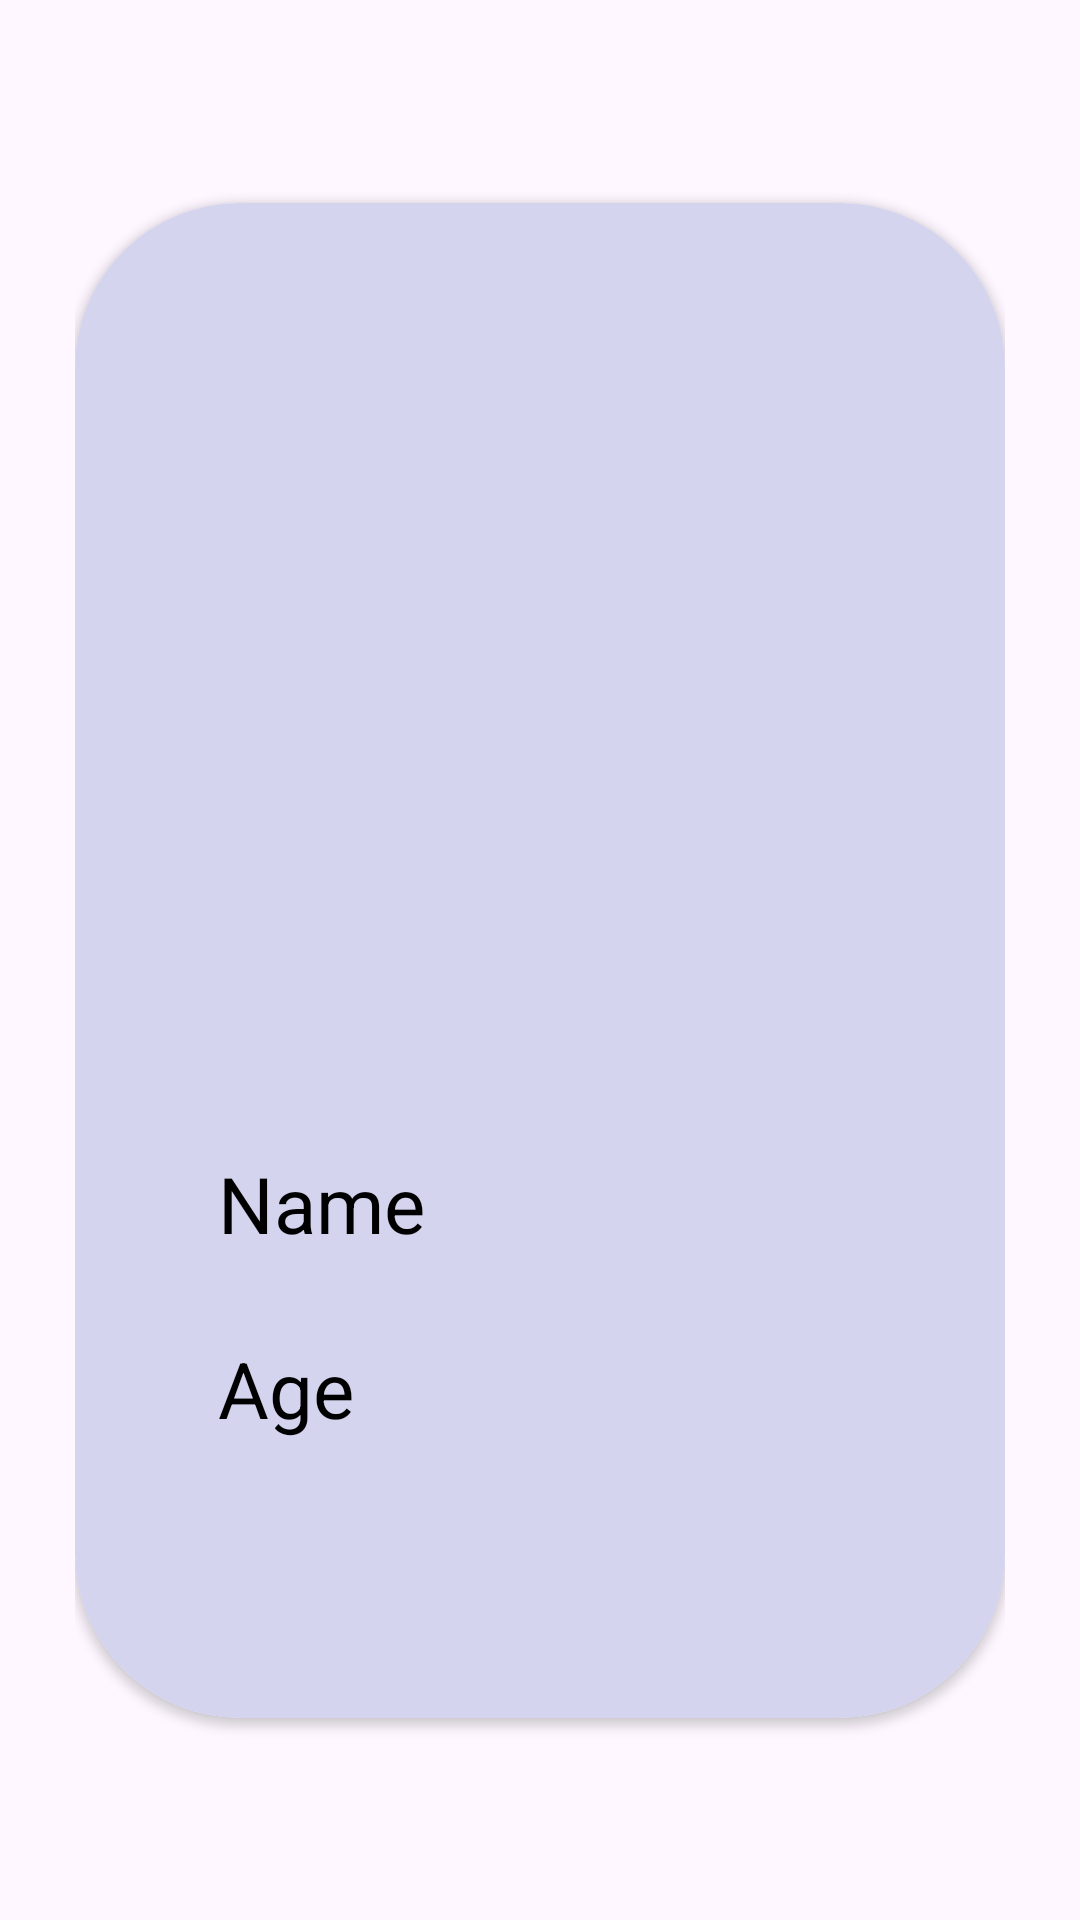

The Android layout XML behind this screen, and the referenced resources:
<!-- AndroidManifest.xml: application theme Theme.RecyclerViewStaticDemo. -->
<!-- res/layout/activity_person_details.xml -->
<?xml version="1.0" encoding="utf-8"?>
<androidx.constraintlayout.widget.ConstraintLayout xmlns:android="http://schemas.android.com/apk/res/android"
    xmlns:app="http://schemas.android.com/apk/res-auto"
    xmlns:tools="http://schemas.android.com/tools"
    android:id="@+id/main"
    android:layout_width="match_parent"
    android:layout_height="match_parent"
    tools:context=".PersonDetails"
    android:padding="25dp">


    <androidx.cardview.widget.CardView
        android:layout_width="match_parent"
        android:layout_height="505dp"
        app:cardCornerRadius="55dp"
        app:layout_constraintBottom_toBottomOf="parent"
        app:layout_constraintEnd_toEndOf="parent"
        app:layout_constraintStart_toStartOf="parent"
        app:layout_constraintTop_toTopOf="parent">

        <androidx.constraintlayout.widget.ConstraintLayout
            android:id="@+id/cardlayout"
            android:layout_width="match_parent"
            android:layout_height="match_parent"
            android:background="#D4D4EF">

            <TextView
                android:id="@+id/card_name1"
                android:layout_width="200dp"
                android:layout_height="wrap_content"
                android:layout_marginTop="316dp"
                android:maxLines="1"
                android:text="Name"
                android:textColor="@color/black"
                android:textSize="26sp"
                app:layout_constraintEnd_toEndOf="parent"
                app:layout_constraintHorizontal_bias="0.434"
                app:layout_constraintStart_toStartOf="parent"
                app:layout_constraintTop_toTopOf="parent" />

            <TextView
                android:id="@+id/card_age1"
                android:layout_width="200dp"
                android:layout_height="wrap_content"
                android:layout_marginBottom="88dp"
                android:maxLines="1"
                android:text="Age"
                android:textColor="@color/black"
                android:textSize="26sp"
                app:layout_constraintBottom_toBottomOf="parent"
                app:layout_constraintEnd_toEndOf="parent"
                app:layout_constraintHorizontal_bias="0.434"
                app:layout_constraintStart_toStartOf="parent"
                app:layout_constraintTop_toBottomOf="@+id/card_name1"
                app:layout_constraintVertical_bias="0.862" />

            <ImageView
                android:id="@+id/image_card1"
                android:layout_width="267dp"
                android:layout_height="202dp"
                app:layout_constraintBottom_toBottomOf="parent"
                app:layout_constraintEnd_toEndOf="parent"
                app:layout_constraintHorizontal_bias="0.504"
                app:layout_constraintStart_toStartOf="parent"
                app:layout_constraintTop_toTopOf="parent"
                app:layout_constraintVertical_bias="0.224" />

        </androidx.constraintlayout.widget.ConstraintLayout>

    </androidx.cardview.widget.CardView>

</androidx.constraintlayout.widget.ConstraintLayout>
<!-- resources referenced by this layout -->
<resources>
  <style name="Theme.RecyclerViewStaticDemo." parent="Theme.RecyclerViewStaticDemoScreen">
          <item name="colorPrimary">#7710AF</item>
          <item name="colorPrimaryVariant">#6200EE</item>
          <item name="colorOnPrimary">#FFFFFF</item>
          <item name="colorSecondary">#F8B249</item>
          <item name="colorOnSecondary">#000000</item>
          
      </style>
  <style name="Theme.RecyclerViewStaticDemoScreen" parent="Base.Theme.RecyclerViewStaticDemo">
          <item name="android:windowIsTranslucent">true</item>
      </style>
  <style name="Base.Theme.RecyclerViewStaticDemo" parent="Theme.Material3.DayNight.NoActionBar">
          
          
      </style>
  <!-- not gathered from this repository: default colours our renderer supplied (Android Studio template values) -->
  <color name="black">#FF000000</color>
</resources>
